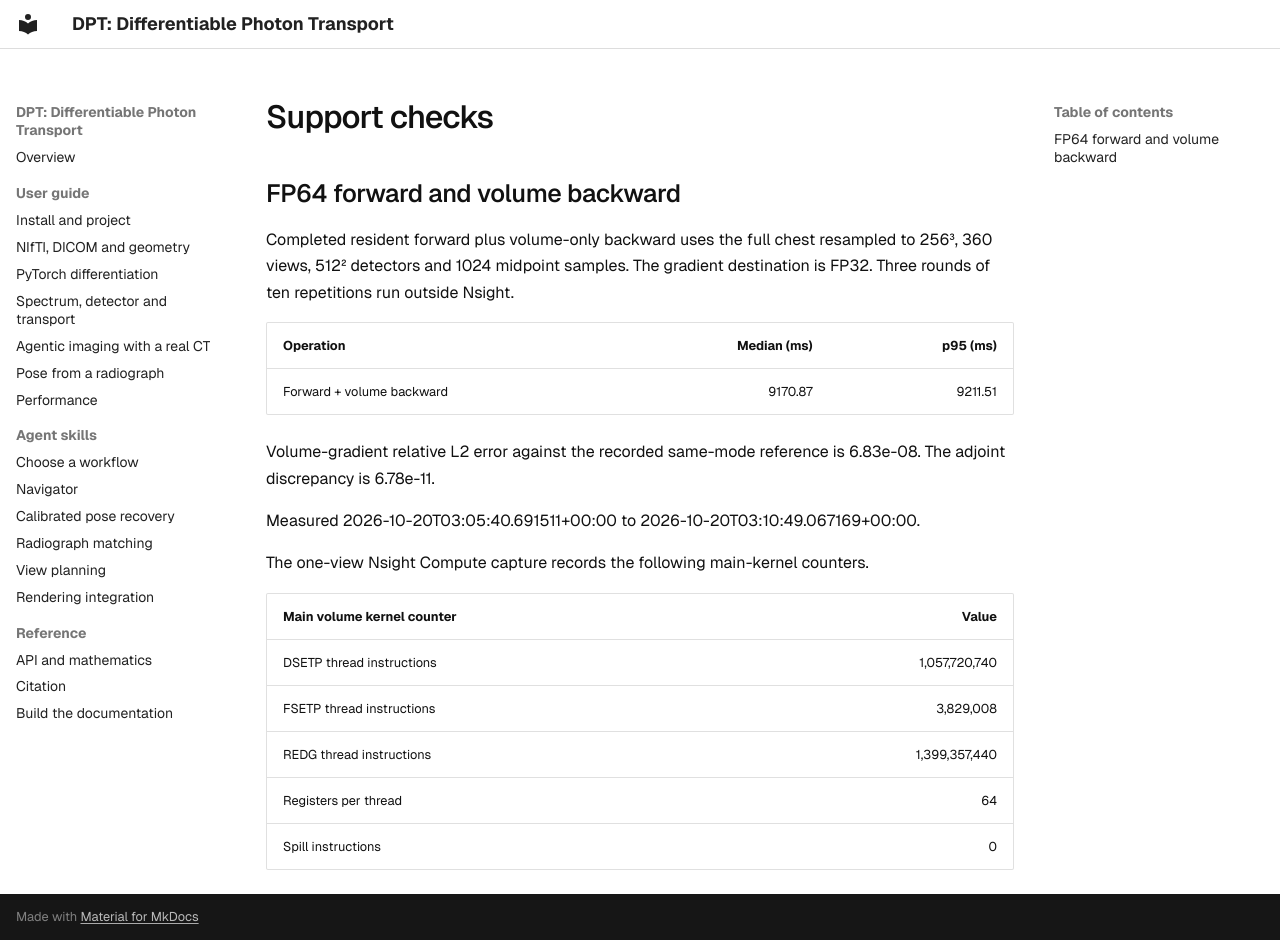

repository: chrisvoncsefalvay/dpt · page: assets/results/fullscan/support_checks/index.html · generator: mkdocs

## FP64 forward and volume backward

Completed resident forward plus volume-only backward uses the full chest resampled to 256³, 360 views, 512² detectors and 1024 midpoint samples. The gradient destination is FP32. Three rounds of ten repetitions run outside Nsight.

| Operation | Median (ms) | p95 (ms) |
|---|---:|---:|
| Forward + volume backward | 9170.87 | 9211.51 |

Volume-gradient relative L2 error against the recorded same-mode reference is 6.83e-08. The adjoint discrepancy is 6.78e-11.

Measured 2026-10-20T03:05:40.691511+00:00 to 2026-10-20T03:10:49.067169+00:00.

The one-view Nsight Compute capture records the following main-kernel counters.

| Main volume kernel counter | Value |
|---|---:|
| DSETP thread instructions | 1,057,720,740 |
| FSETP thread instructions | 3,829,008 |
| REDG thread instructions | 1,399,357,440 |
| Registers per thread | 64 |
| Spill instructions | 0 |
